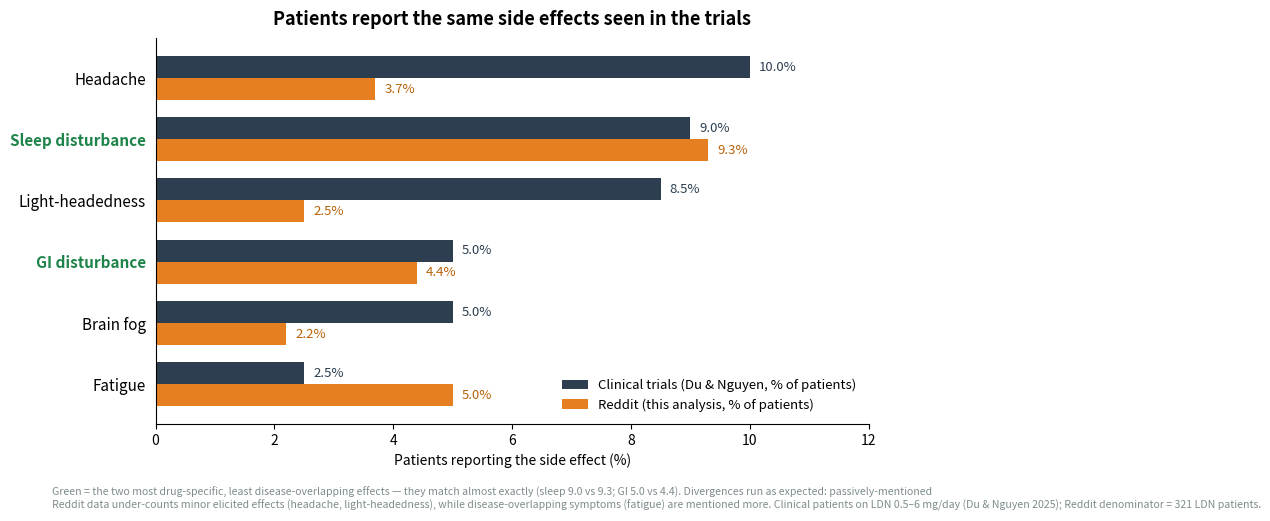

This figure's Python source:
# -*- coding: utf-8 -*-
"""Clinical-vs-Reddit side-effect overlay: makes the letter's 'side-effect profile
matches studies' claim quantitative. Clinical = % of trial patients (Du & Nguyen
pooled); Reddit = % of our 321 LDN patients mentioning the effect (probe_ae_overlay)."""
import matplotlib
matplotlib.use("Agg")
import matplotlib.pyplot as plt
import numpy as np, os

OUT = r"C:\Users\scgee\OneDrive\Documents\Projects\PatientPunk\FDA_analysis\figures"
os.makedirs(OUT, exist_ok=True)

# (category, clinical %, our per-patient %)  — sorted by clinical desc
cats = [("Headache", 10.0, 3.7), ("Sleep disturbance", 9.0, 9.3),
        ("Light-headedness", 8.5, 2.5), ("GI disturbance", 5.0, 4.4),
        ("Brain fog", 5.0, 2.2), ("Fatigue", 2.5, 5.0)]
MATCH = {"Sleep disturbance", "GI disturbance"}   # near-identical, most drug-specific
CLIN, OURS = "#2c3e50", "#e67e22"

labels = [c[0] for c in cats]
clin = [c[1] for c in cats]
ours = [c[2] for c in cats]
y = np.arange(len(cats))[::-1]
h = 0.36
fig, ax = plt.subplots(figsize=(9.2, 5.0))
ax.barh(y + h/2, clin, h, color=CLIN, label="Clinical trials (Du & Nguyen, % of patients)")
ax.barh(y - h/2, ours, h, color=OURS, label="Reddit (this analysis, % of patients)")
for yi, cv, ov in zip(y, clin, ours):
    ax.text(cv + 0.15, yi + h/2, f"{cv:.1f}%", va="center", fontsize=9.5, color=CLIN)
    ax.text(ov + 0.15, yi - h/2, f"{ov:.1f}%", va="center", fontsize=9.5, color="#b9620a")
ax.set_yticks(y)
ax.set_yticklabels(labels, fontsize=11)
# flag the near-matches in green
for tick, lab in zip(ax.get_yticklabels(), labels):
    if lab in MATCH:
        tick.set_color("#1e8449"); tick.set_fontweight("bold")
ax.set_xlabel("Patients reporting the side effect (%)")
ax.set_xlim(0, 12)
ax.set_title("Patients report the same side effects seen in the trials", fontsize=13, fontweight="bold", pad=10)
ax.legend(frameon=False, fontsize=9.5, loc="lower right")
ax.spines[["top", "right"]].set_visible(False); ax.tick_params(left=False)
fig.text(0.012, -0.06,
         "Green = the two most drug-specific, least disease-overlapping effects — they match almost exactly (sleep 9.0 vs 9.3; GI 5.0 vs 4.4). "
         "Divergences run as expected: passively-mentioned\nReddit data under-counts minor elicited effects (headache, light-headedness), while disease-overlapping symptoms (fatigue) are mentioned more. "
         "Clinical patients on LDN 0.5–6 mg/day (Du & Nguyen 2025); Reddit denominator = 321 LDN patients.",
         ha="left", fontsize=7.6, color="#7f8c8d", style="italic")
fig.savefig(os.path.join(OUT, "letter_fig_ae_overlay.png"), dpi=200, bbox_inches="tight")
fig.savefig(os.path.join(OUT, "letter_fig_ae_overlay.svg"), bbox_inches="tight")
print("saved letter_fig_ae_overlay")
